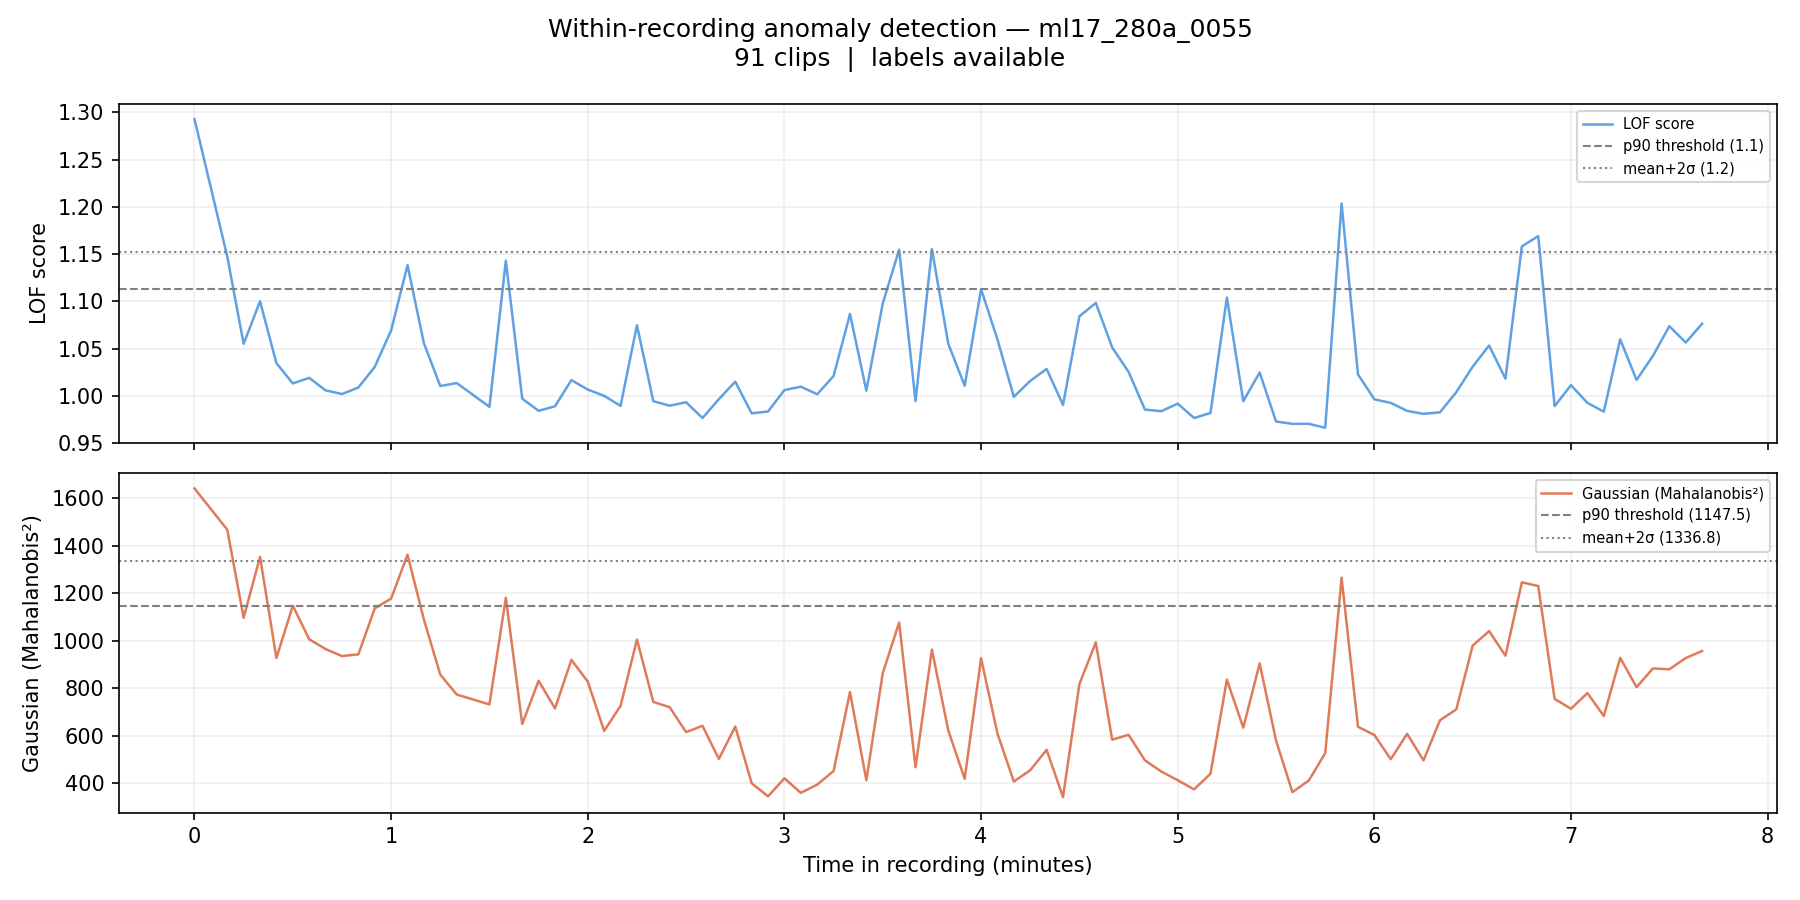

The table this chart was drawn from, first rows:
filename, chunk_idx, time_start_s, time_end_s, time_start_min, time_end_min, label, score_lof, score_gaussian, pred_lof_p90, pred_gauss_p90, pred_lof_ms2, pred_gauss_ms2
ml17_280a_0055_chunk0000.wav, 0, 0.0, 5.0, 0.0, 0.083, 0, 1.293, 1641, 1, 1, 1, 1
ml17_280a_0055_chunk0002.wav, 2, 10.0, 15.0, 0.167, 0.25, 0, 1.147, 1467, 1, 1, 0, 1
ml17_280a_0055_chunk0003.wav, 3, 15.0, 20.0, 0.25, 0.333, 0, 1.055, 1097, 0, 0, 0, 0
ml17_280a_0055_chunk0004.wav, 4, 20.0, 25.0, 0.333, 0.417, 0, 1.1, 1353, 0, 1, 0, 1
ml17_280a_0055_chunk0005.wav, 5, 25.0, 30.0, 0.417, 0.5, 0, 1.035, 927.6, 0, 0, 0, 0
ml17_280a_0055_chunk0006.wav, 6, 30.0, 35.0, 0.5, 0.583, 0, 1.013, 1148, 0, 1, 0, 0
ml17_280a_0055_chunk0007.wav, 7, 35.0, 40.0, 0.583, 0.667, 0, 1.019, 1006, 0, 0, 0, 0
ml17_280a_0055_chunk0008.wav, 8, 40.0, 45.0, 0.667, 0.75, 0, 1.006, 965, 0, 0, 0, 0
ml17_280a_0055_chunk0009.wav, 9, 45.0, 50.0, 0.75, 0.833, 0, 1.002, 935.6, 0, 0, 0, 0
ml17_280a_0055_chunk0010.wav, 10, 50.0, 55.0, 0.833, 0.917, 0, 1.009, 942.7, 0, 0, 0, 0
ml17_280a_0055_chunk0011.wav, 11, 55.0, 60.0, 0.917, 1.0, 0, 1.031, 1136, 0, 0, 0, 0
ml17_280a_0055_chunk0012.wav, 12, 60.0, 65.0, 1.0, 1.083, 0, 1.069, 1178, 0, 1, 0, 0
ml17_280a_0055_chunk0013.wav, 13, 65.0, 70.0, 1.083, 1.167, 0, 1.138, 1362, 1, 1, 0, 1
ml17_280a_0055_chunk0014.wav, 14, 70.0, 75.0, 1.167, 1.25, 0, 1.056, 1089, 0, 0, 0, 0
ml17_280a_0055_chunk0015.wav, 15, 75.0, 80.0, 1.25, 1.333, 0, 1.01, 857.3, 0, 0, 0, 0
ml17_280a_0055_chunk0016.wav, 16, 80.0, 85.0, 1.333, 1.417, 0, 1.014, 773.9, 0, 0, 0, 0
ml17_280a_0055_chunk0018.wav, 18, 90.0, 95.0, 1.5, 1.583, 0, 0.9884, 732, 0, 0, 0, 0
ml17_280a_0055_chunk0019.wav, 19, 95.0, 100.0, 1.583, 1.667, 0, 1.143, 1181, 1, 1, 0, 0
ml17_280a_0055_chunk0020.wav, 20, 100.0, 105.0, 1.667, 1.75, 0, 0.997, 649.7, 0, 0, 0, 0
ml17_280a_0055_chunk0021.wav, 21, 105.0, 110.0, 1.75, 1.833, 0, 0.9842, 831.7, 0, 0, 0, 0
ml17_280a_0055_chunk0022.wav, 22, 110.0, 115.0, 1.833, 1.917, 0, 0.989, 715.2, 0, 0, 0, 0
ml17_280a_0055_chunk0023.wav, 23, 115.0, 120.0, 1.917, 2.0, 0, 1.017, 919.7, 0, 0, 0, 0
ml17_280a_0055_chunk0024.wav, 24, 120.0, 125.0, 2.0, 2.083, 0, 1.007, 828.2, 0, 0, 0, 0
ml17_280a_0055_chunk0025.wav, 25, 125.0, 130.0, 2.083, 2.167, 0, 1, 620.6, 0, 0, 0, 0
ml17_280a_0055_chunk0026.wav, 26, 130.0, 135.0, 2.167, 2.25, 0, 0.9894, 726.2, 0, 0, 0, 0
ml17_280a_0055_chunk0027.wav, 27, 135.0, 140.0, 2.25, 2.333, 0, 1.075, 1005, 0, 0, 0, 0
ml17_280a_0055_chunk0028.wav, 28, 140.0, 145.0, 2.333, 2.417, 0, 0.9944, 742.6, 0, 0, 0, 0
ml17_280a_0055_chunk0029.wav, 29, 145.0, 150.0, 2.417, 2.5, 0, 0.9896, 720.3, 0, 0, 0, 0
ml17_280a_0055_chunk0030.wav, 30, 150.0, 155.0, 2.5, 2.583, 0, 0.9932, 615.6, 0, 0, 0, 0
ml17_280a_0055_chunk0031.wav, 31, 155.0, 160.0, 2.583, 2.667, 0, 0.9765, 642.1, 0, 0, 0, 0
ml17_280a_0055_chunk0032.wav, 32, 160.0, 165.0, 2.667, 2.75, 0, 0.9966, 502.8, 0, 0, 0, 0
ml17_280a_0055_chunk0033.wav, 33, 165.0, 170.0, 2.75, 2.833, 0, 1.015, 639.4, 0, 0, 0, 0
ml17_280a_0055_chunk0034.wav, 34, 170.0, 175.0, 2.833, 2.917, 0, 0.9815, 400.8, 0, 0, 0, 0
ml17_280a_0055_chunk0035.wav, 35, 175.0, 180.0, 2.917, 3.0, 0, 0.9835, 345.4, 0, 0, 0, 0
ml17_280a_0055_chunk0036.wav, 36, 180.0, 185.0, 3.0, 3.083, 0, 1.006, 421.4, 0, 0, 0, 0
ml17_280a_0055_chunk0037.wav, 37, 185.0, 190.0, 3.083, 3.167, 0, 1.01, 360.2, 0, 0, 0, 0
ml17_280a_0055_chunk0038.wav, 38, 190.0, 195.0, 3.167, 3.25, 0, 1.002, 394.7, 0, 0, 0, 0
ml17_280a_0055_chunk0039.wav, 39, 195.0, 200.0, 3.25, 3.333, 0, 1.021, 451.9, 0, 0, 0, 0
ml17_280a_0055_chunk0040.wav, 40, 200.0, 205.0, 3.333, 3.417, 0, 1.087, 784.1, 0, 0, 0, 0
ml17_280a_0055_chunk0041.wav, 41, 205.0, 210.0, 3.417, 3.5, 0, 1.005, 413.4, 0, 0, 0, 0
ml17_280a_0055_chunk0042.wav, 42, 210.0, 215.0, 3.5, 3.583, 0, 1.098, 863.6, 0, 0, 0, 0
ml17_280a_0055_chunk0043.wav, 43, 215.0, 220.0, 3.583, 3.667, 0, 1.155, 1077, 1, 0, 1, 0
ml17_280a_0055_chunk0044.wav, 44, 220.0, 225.0, 3.667, 3.75, 0, 0.9944, 468.1, 0, 0, 0, 0
ml17_280a_0055_chunk0045.wav, 45, 225.0, 230.0, 3.75, 3.833, 0, 1.155, 962.9, 1, 0, 1, 0
ml17_280a_0055_chunk0046.wav, 46, 230.0, 235.0, 3.833, 3.917, 0, 1.055, 622.1, 0, 0, 0, 0
ml17_280a_0055_chunk0047.wav, 47, 235.0, 240.0, 3.917, 4.0, 0, 1.011, 419.1, 0, 0, 0, 0
ml17_280a_0055_chunk0048.wav, 48, 240.0, 245.0, 4.0, 4.083, 0, 1.113, 926.6, 1, 0, 0, 0
ml17_280a_0055_chunk0049.wav, 49, 245.0, 250.0, 4.083, 4.167, 0, 1.06, 609.6, 0, 0, 0, 0
ml17_280a_0055_chunk0050.wav, 50, 250.0, 255.0, 4.167, 4.25, 0, 0.999, 407.9, 0, 0, 0, 0
ml17_280a_0055_chunk0051.wav, 51, 255.0, 260.0, 4.25, 4.333, 0, 1.016, 455.4, 0, 0, 0, 0
ml17_280a_0055_chunk0052.wav, 52, 260.0, 265.0, 4.333, 4.417, 0, 1.029, 541.1, 0, 0, 0, 0
ml17_280a_0055_chunk0053.wav, 53, 265.0, 270.0, 4.417, 4.5, 0, 0.9903, 342.1, 0, 0, 0, 0
ml17_280a_0055_chunk0054.wav, 54, 270.0, 275.0, 4.5, 4.583, 0, 1.084, 817.7, 0, 0, 0, 0
ml17_280a_0055_chunk0055.wav, 55, 275.0, 280.0, 4.583, 4.667, 0, 1.098, 993, 0, 0, 0, 0
ml17_280a_0055_chunk0056.wav, 56, 280.0, 285.0, 4.667, 4.75, 0, 1.051, 583.8, 0, 0, 0, 0
ml17_280a_0055_chunk0057.wav, 57, 285.0, 290.0, 4.75, 4.833, 0, 1.025, 604.6, 0, 0, 0, 0
ml17_280a_0055_chunk0058.wav, 58, 290.0, 295.0, 4.833, 4.917, 0, 0.9855, 496.9, 0, 0, 0, 0
ml17_280a_0055_chunk0059.wav, 59, 295.0, 300.0, 4.917, 5.0, 0, 0.9838, 449.8, 0, 0, 0, 0
ml17_280a_0055_chunk0060.wav, 60, 300.0, 305.0, 5.0, 5.083, 0, 0.9918, 413.3, 0, 0, 0, 0
ml17_280a_0055_chunk0061.wav, 61, 305.0, 310.0, 5.083, 5.167, 0, 0.9766, 374.9, 0, 0, 0, 0
... 31 more rows
